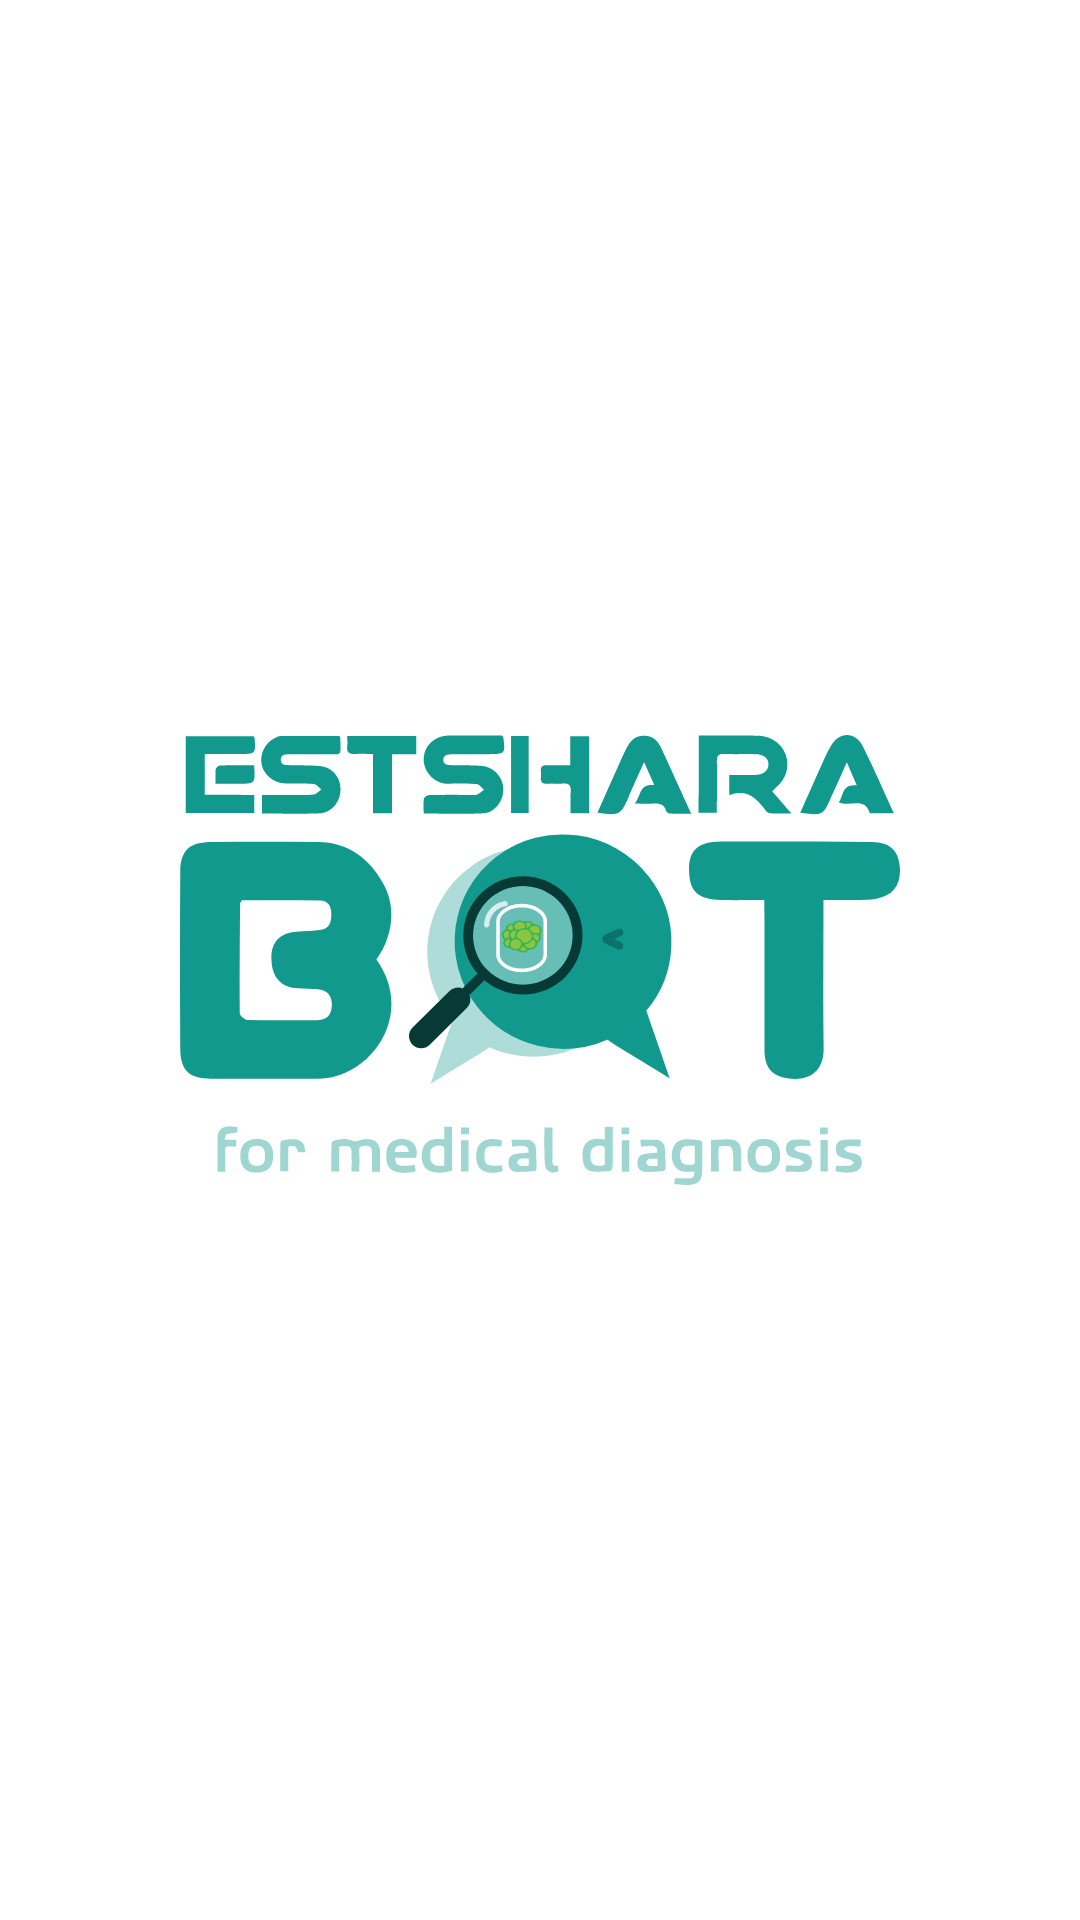

The Android layout XML behind this screen, and the referenced resources:
<!-- AndroidManifest.xml: application theme Theme.EstsharaBot -->
<!-- res/layout/activity_main.xml -->
<?xml version="1.0" encoding="utf-8"?>
<androidx.constraintlayout.widget.ConstraintLayout xmlns:android="http://schemas.android.com/apk/res/android"
    xmlns:app="http://schemas.android.com/apk/res-auto"
    xmlns:tools="http://schemas.android.com/tools"
    android:layout_width="match_parent"
    android:layout_height="match_parent"
    tools:context=".ui.MainActivity"
    android:background="@color/white">

    <ImageView
        android:layout_width="0dp"
        android:layout_height="0dp"
        android:layout_margin="50dp"
        android:padding="10dp"
        android:src="@drawable/ic_logo"
        app:layout_constraintBottom_toBottomOf="parent"
        app:layout_constraintEnd_toEndOf="parent"
        app:layout_constraintStart_toStartOf="parent"
        app:layout_constraintTop_toTopOf="parent" />

</androidx.constraintlayout.widget.ConstraintLayout>
<!-- resources referenced by this layout -->
<resources>
  <color name="white">#FFFFFFFF</color>
  <!-- drawable ic_logo: vector/xml drawable (drawable, 26793 chars, omitted) -->
  <style name="Theme.EstsharaBot" parent="Theme.AppCompat.DayNight.NoActionBar">
          
          <item name="colorPrimary">@color/main_normal</item>
          <item name="colorPrimaryVariant">@color/main_normal</item>
          <item name="colorOnPrimary">@color/white</item>
          
          <item name="android:statusBarColor">?attr/colorPrimaryVariant</item>
          <item name="fontFamily">@font/ibm_plex_serif_regular</item>
          <item name="android:forceDarkAllowed" tools:targetApi="q">false</item>
      </style>
  <color name="main_normal">#11998e</color>
</resources>
